Run: headless pygame with SDL's dummy video driver; simulated clock (each Clock.tick advances the game by its frame time, no real sleeping); random seed 0; keys injected as events and as key.get_pressed() state; mouse plan: one left click at the window centre at the start of phase 2, then a move to the lower-right quarter at the start of phase 3.
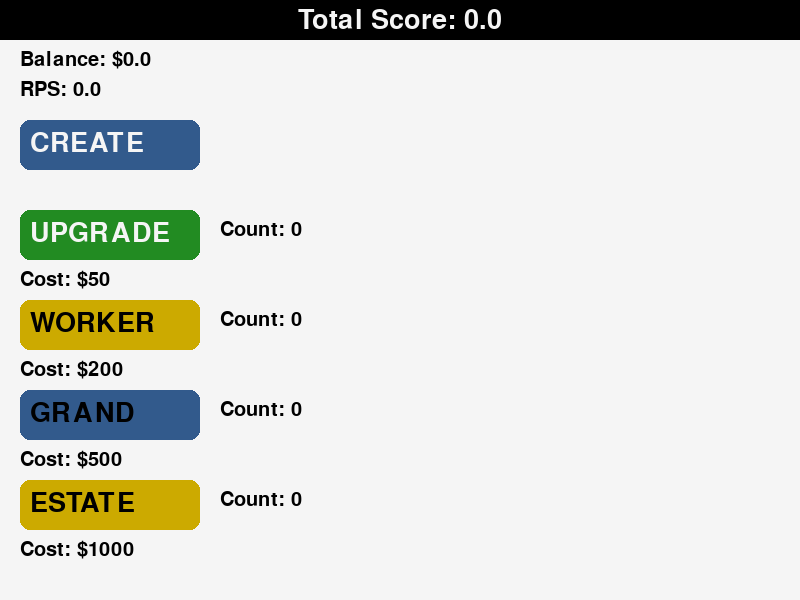
Frame 1 of 4 · flips 1–60 · no input
Frame 2 of 4 · flips 61–180 · clicked the window centre · tapped SPACE, RETURN · held RIGHT (→), D · screen unchanged from frame 1, image omitted
Frame 3 of 4 · flips 181–300 · moved the mouse to the lower-right quarter · held DOWN (↓), S · screen unchanged from frame 2, image omitted
Frame 4 of 4 · flips 301–420 · held LEFT (←), A, UP (↑), W · screen unchanged from frame 3, image omitted

The pygame program that drew these frames:

import pygame
import time

# Initialize Pygame
pygame.init()

# Screen setup
WIDTH, HEIGHT = 800, 600
screen = pygame.display.set_mode((WIDTH, HEIGHT))
pygame.display.set_caption("Paperclip Game")

# Colors
BLACK = (0, 0, 0)
WHITE = (245, 245, 245)
BLUE = (70, 130, 180)
DARK_BLUE = (50, 90, 140)
GREEN = (60, 179, 113)
DARK_GREEN = (34, 139, 34)
YELLOW = (255, 204, 0)
DARK_YELLOW = (204, 170, 0)
GRAY = (169, 169, 169)

# Font
font = pygame.font.Font(None, 40)
small_font = pygame.font.Font(None, 30)

# Game variables
score = 0
balance = 0
rps = 0  # Rate per second
last_update_time = time.time()

# Costs
point_value = 10
upgrade_cost = 50
worker_cost = 200
grand_worker_cost = 500
estate_cost = 1000

# Counts
upgrade_count = 0
worker_count = 0
grand_worker_count = 0
total_estates = 0

# Worker Rates
worker_rps = 1
grand_worker_rps = 5

# Time tracking
last_worker_update = time.time()

# Achievements
achievements = {
    "1000_points": {"score": 1000, "unlocked": False, "message": "Achievement Unlocked: 1000 Points!"},
    "first_worker": {"achieved": False, "condition": lambda: worker_count > 0, "message": "Achievement Unlocked: Hired a worker!"},
    "first_grand_worker": {"achieved": False, "condition": lambda: grand_worker_count > 0, "message": "Achievement Unlocked: Hired a grand worker!"},
    "first_estate": {"achieved": False, "condition": lambda: total_estates > 0, "message": "Achievement Unlocked: Purchased an estate!"},
    "ten_workers": {"achieved": False, "condition": lambda: worker_count >= 10, "message": "Achievement Unlocked: Hired 10 workers!"},
    "five_grand_workers": {"achieved": False, "condition": lambda: grand_worker_count >= 5, "message": "Achievement Unlocked: Hired 5 grand workers!"},
    "fifty_thousand_points": {"score": 50000, "unlocked": False, "message": "Achievement Unlocked: 50,000 Points!"},
    "one_million_points": {"score": 1000000, "unlocked": False, "message": "Achievement Unlocked: 1 Million Points!"},
}

# Track active achievement displays
active_achievements = []  # List of tuples: (message, start_time)

# Buttons
create_button_rect = pygame.Rect(20, 120, 180, 50)
upgrade_button_rect = pygame.Rect(20, 210, 180, 50)
worker_button_rect = pygame.Rect(20, 300, 180, 50)
grand_worker_button_rect = pygame.Rect(20, 390, 180, 50)
estate_button_rect = pygame.Rect(20, 480, 180, 50)


def display_score():
    """Displays the total score and balance."""
    pygame.draw.rect(screen, BLACK, (0, 0, WIDTH, 40))
    score_text = font.render(f"Total Score: {score:.1f}", True, WHITE)
    score_text_rect = score_text.get_rect(center=(WIDTH // 2, 20))
    screen.blit(score_text, score_text_rect)

    balance_text = small_font.render(f"Balance: ${balance:.1f}", True, BLACK)
    screen.blit(balance_text, (20, 50))

    rps_text = small_font.render(f"RPS: {rps:.1f}", True, BLACK)
    screen.blit(rps_text, (20, 80))


def draw_buttons():
    """Draws all buttons dynamically."""
    pygame.draw.rect(screen, DARK_BLUE, create_button_rect, border_radius=10)
    screen.blit(font.render("CREATE", True, WHITE), (create_button_rect.x + 10, create_button_rect.y + 10))

    pygame.draw.rect(screen, DARK_GREEN, upgrade_button_rect, border_radius=10)
    screen.blit(font.render("UPGRADE", True, WHITE), (upgrade_button_rect.x + 10, upgrade_button_rect.y + 10))
    screen.blit(small_font.render(f"Cost: ${upgrade_cost}", True, BLACK), (upgrade_button_rect.x, upgrade_button_rect.y + 60))
    screen.blit(small_font.render(f"Count: {upgrade_count}", True, BLACK), (upgrade_button_rect.x + 200, upgrade_button_rect.y + 10))

    pygame.draw.rect(screen, DARK_YELLOW, worker_button_rect, border_radius=10)
    screen.blit(font.render("WORKER", True, BLACK), (worker_button_rect.x + 10, worker_button_rect.y + 10))
    screen.blit(small_font.render(f"Cost: ${worker_cost}", True, BLACK), (worker_button_rect.x, worker_button_rect.y + 60))
    screen.blit(small_font.render(f"Count: {worker_count}", True, BLACK), (worker_button_rect.x + 200, worker_button_rect.y + 10))

    pygame.draw.rect(screen, DARK_BLUE, grand_worker_button_rect, border_radius=10)
    screen.blit(font.render("GRAND", True, BLACK), (grand_worker_button_rect.x + 10, grand_worker_button_rect.y + 10))
    screen.blit(small_font.render(f"Cost: ${grand_worker_cost}", True, BLACK), (grand_worker_button_rect.x, grand_worker_button_rect.y + 60))
    screen.blit(small_font.render(f"Count: {grand_worker_count}", True, BLACK), (grand_worker_button_rect.x + 200, grand_worker_button_rect.y + 10))

    pygame.draw.rect(screen, DARK_YELLOW, estate_button_rect, border_radius=10)
    screen.blit(font.render("ESTATE", True, BLACK), (estate_button_rect.x + 10, estate_button_rect.y + 10))
    screen.blit(small_font.render(f"Cost: ${estate_cost}", True, BLACK), (estate_button_rect.x, estate_button_rect.y + 60))
    screen.blit(small_font.render(f"Count: {total_estates}", True, BLACK), (estate_button_rect.x + 200, estate_button_rect.y + 10))


def update_workers():
    """Adds balance and score from workers every second."""
    global last_worker_update, balance, rps, score
    current_time = time.time()
    if current_time - last_worker_update >= 1:
        balance += rps  # Add balance based on the rate per second
        score += rps    # Add to score based on the same rate
        last_worker_update = current_time


def check_achievements():
    """
    Checks and unlocks achievements based on game progress.
    """
    global active_achievements
    for key, achievement in achievements.items():
        if not achievement.get("achieved", False):
            if "score" in achievement and score >= achievement["score"]:
                achievement["achieved"] = True
                active_achievements.append((achievement["message"], time.time()))
            elif "condition" in achievement and achievement["condition"]():
                achievement["achieved"] = True
                active_achievements.append((achievement["message"], time.time()))


def display_achievements():
    """Displays active achievements on the screen."""
    global active_achievements
    y_offset = HEIGHT - 50
    for message, start_time in active_achievements:
        elapsed_time = time.time() - start_time
        if elapsed_time < 4:  # Display for 4 seconds
            achievement_text = small_font.render(message, True, BLACK)
            screen.blit(achievement_text, (WIDTH // 2 - achievement_text.get_width() // 2, y_offset))
            y_offset += 30  # Move the next achievement 30 units lower
        else:
            active_achievements.remove((message, start_time))


def handle_button_click(mouse_x, mouse_y):
    """Handles button clicks and updates the game state accordingly."""
    global balance, score, point_value, upgrade_cost, worker_cost, grand_worker_cost, estate_cost
    global upgrade_count, worker_count, grand_worker_count, total_estates, rps

    # CREATE button
    if create_button_rect.collidepoint(mouse_x, mouse_y):
        balance += point_value
        score += point_value

    # UPGRADE button
    elif upgrade_button_rect.collidepoint(mouse_x, mouse_y) and balance >= upgrade_cost:
        balance -= upgrade_cost
        point_value *= 2
        upgrade_count += 1
        upgrade_cost *= 2

    # WORKER button
    elif worker_button_rect.collidepoint(mouse_x, mouse_y) and balance >= worker_cost:
        balance -= worker_cost
        worker_count += 1
        rps += worker_rps  # Update the rate per second (rps)

    # GRAND WORKER button
    elif grand_worker_button_rect.collidepoint(mouse_x, mouse_y) and balance >= grand_worker_cost:
        balance -= grand_worker_cost
        grand_worker_count += 1
        rps += grand_worker_rps  # Update the rate per second (rps)

    # ESTATE button
    elif estate_button_rect.collidepoint(mouse_x, mouse_y) and balance >= estate_cost:
        balance -= estate_cost
        total_estates += 1


def main():
    """Main game loop."""
    global score, balance, last_update_time, rps

    running = True
    while running:
        screen.fill(WHITE)
        display_score()
        draw_buttons()
        check_achievements()
        display_achievements()

        # Update workers (affect balance)
        update_workers()

        pygame.display.flip()

        for event in pygame.event.get():
            if event.type == pygame.QUIT:
                running = False
            elif event.type == pygame.MOUSEBUTTONDOWN:
                handle_button_click(*event.pos)

    pygame.quit()


if __name__ == "__main__":
    main()
